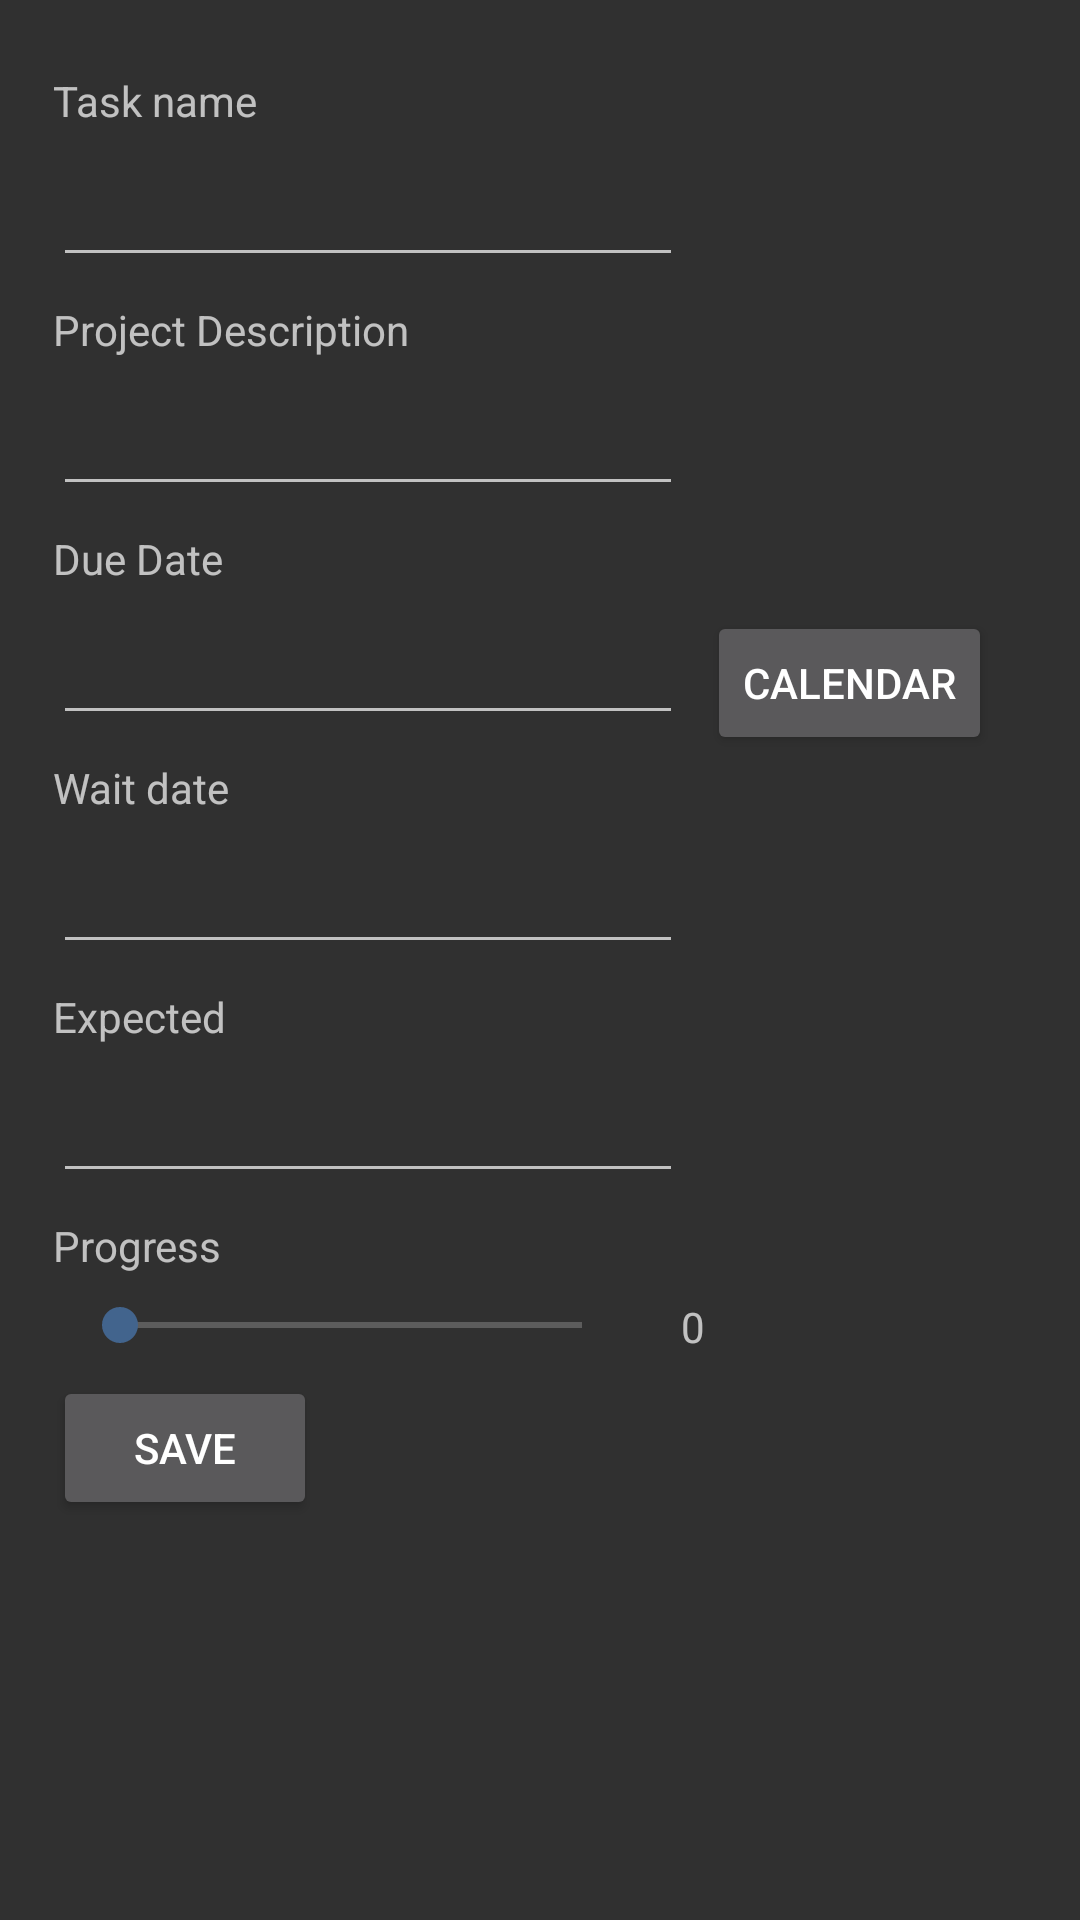

Reconstruct the res/layout file that produces this screen, plus the resources it refers to.
<!-- AndroidManifest.xml: application theme AppTheme -->
<!-- res/layout/activity_edit_task.xml -->
<?xml version="1.0" encoding="utf-8"?>
<android.support.constraint.ConstraintLayout xmlns:android="http://schemas.android.com/apk/res/android"
    xmlns:app="http://schemas.android.com/apk/res-auto"
    xmlns:tools="http://schemas.android.com/tools"
    android:layout_width="match_parent"
    android:layout_height="match_parent"
    tools:context=".view.tasks.EditTaskActivity">

    <TextView
        android:id="@+id/taskName"
        android:layout_width="wrap_content"
        android:layout_height="wrap_content"
        android:layout_marginTop="24dp"
        android:text="@string/taskName"
        app:layout_constraintEnd_toEndOf="parent"
        app:layout_constraintHorizontal_bias="0.06"
        app:layout_constraintStart_toStartOf="parent"
        app:layout_constraintTop_toTopOf="parent" />

    <EditText
        android:id="@+id/txtTaskName"
        android:selectAllOnFocus="true"
        android:layout_width="wrap_content"
        android:layout_height="wrap_content"
        android:layout_marginTop="8dp"
        android:ems="10"
        android:inputType="textPersonName"
        app:layout_constraintStart_toStartOf="@+id/taskName"
        app:layout_constraintTop_toBottomOf="@+id/taskName" />

    <TextView
        android:id="@+id/taskDesc"
        android:layout_width="wrap_content"
        android:layout_height="wrap_content"
        android:layout_marginTop="8dp"
        android:text="@string/projectDesc"
        app:layout_constraintStart_toStartOf="@+id/txtTaskName"
        app:layout_constraintTop_toBottomOf="@+id/txtTaskName" />

    <EditText
        android:id="@+id/txtTaskDesc"
        android:layout_width="wrap_content"
        android:layout_height="wrap_content"
        android:layout_marginTop="8dp"
        android:ems="10"
        android:inputType="textPersonName"
        app:layout_constraintStart_toStartOf="@+id/taskDesc"
        app:layout_constraintTop_toBottomOf="@+id/taskDesc" />

    <TextView
        android:id="@+id/taskDue"
        android:layout_width="wrap_content"
        android:layout_height="wrap_content"
        android:layout_marginTop="8dp"
        android:text="@string/dueDate"
        app:layout_constraintStart_toStartOf="@+id/txtTaskDesc"
        app:layout_constraintTop_toBottomOf="@+id/txtTaskDesc" />

    <Button
        android:id="@+id/saveTaskButton"
        android:layout_width="wrap_content"
        android:layout_height="wrap_content"
        android:layout_marginTop="8dp"
        android:text="@string/save"
        app:layout_constraintStart_toStartOf="@+id/txtTaskDesc"
        app:layout_constraintTop_toBottomOf="@+id/progressBar" />

    <EditText
        android:clickable="true"
        android:focusable="false"
        android:id="@+id/editDueDate"
        android:layout_width="wrap_content"
        android:layout_height="wrap_content"
        android:layout_marginTop="8dp"
        android:ems="10"
        android:inputType="date"
        app:layout_constraintStart_toStartOf="@+id/taskDue"
        app:layout_constraintTop_toBottomOf="@+id/taskDue" />

    <TextView
        android:id="@+id/initDate"
        android:layout_width="wrap_content"
        android:layout_height="wrap_content"
        android:layout_marginTop="8dp"
        android:text="@string/initDate"
        app:layout_constraintStart_toStartOf="@+id/editDueDate"
        app:layout_constraintTop_toBottomOf="@+id/editDueDate" />

    <EditText
        android:clickable="true"
        android:focusable="false"
        android:id="@+id/editWaitDate"
        android:layout_width="wrap_content"
        android:layout_height="wrap_content"
        android:layout_marginTop="8dp"
        android:ems="10"
        android:inputType="date"
        app:layout_constraintStart_toStartOf="@+id/initDate"
        app:layout_constraintTop_toBottomOf="@+id/initDate" />

    <TextView
        android:id="@+id/expected"
        android:layout_width="wrap_content"
        android:layout_height="wrap_content"
        android:layout_marginTop="8dp"
        android:text="@string/expected"
        app:layout_constraintStart_toStartOf="@+id/editWaitDate"
        app:layout_constraintTop_toBottomOf="@+id/editWaitDate" />

    <EditText
        android:id="@+id/editExpected"
        android:layout_width="wrap_content"
        android:layout_height="wrap_content"
        android:layout_marginTop="8dp"
        android:ems="10"
        android:inputType="numberDecimal"
        app:layout_constraintStart_toStartOf="@+id/expected"
        app:layout_constraintTop_toBottomOf="@+id/expected" />

    <TextView
        android:id="@+id/progress"
        android:layout_width="wrap_content"
        android:layout_height="wrap_content"
        android:layout_marginTop="8dp"
        android:text="@string/progress"
        app:layout_constraintStart_toStartOf="@+id/editExpected"
        app:layout_constraintTop_toBottomOf="@+id/editExpected" />

    <SeekBar
        android:id="@+id/progressBar"
        android:layout_width="match_parent"
        android:layout_height="wrap_content"
        android:layout_marginStart="24dp"
        android:layout_marginTop="8dp"
        android:layout_marginEnd="150dp"
        android:max="100"
        app:layout_constraintEnd_toEndOf="parent"
        app:layout_constraintStart_toStartOf="@+id/progress"
        app:layout_constraintTop_toBottomOf="@+id/progress" />

    <TextView
        android:id="@+id/textProgress"
        android:layout_width="wrap_content"
        android:layout_height="wrap_content"
        android:layout_marginStart="8dp"
        android:layout_marginTop="8dp"
        android:text="0"
        app:layout_constraintStart_toEndOf="@+id/progressBar"
        app:layout_constraintTop_toBottomOf="@+id/progress" />

    <Button
        android:id="@+id/buttonCalendar"
        android:layout_width="wrap_content"
        android:layout_height="wrap_content"
        android:layout_marginStart="8dp"
        android:layout_marginTop="8dp"
        android:text="@string/calendar"
        app:layout_constraintStart_toEndOf="@+id/editDueDate"
        app:layout_constraintTop_toBottomOf="@+id/taskDue" />

</android.support.constraint.ConstraintLayout>
<!-- resources referenced by this layout -->
<resources>
  <string name="calendar">Calendar</string>
  <string name="dueDate">Due Date</string>
  <string name="expected">Expected</string>
  <string name="initDate">Wait date</string>
  <string name="progress">Progress</string>
  <string name="projectDesc">Project Description</string>
  <string name="save">Save</string>
  <string name="taskName">Task name</string>
  <style name="AppTheme" parent="Theme.AppCompat">
      
          
          <item name="colorPrimary">@color/colorPrimary</item>
          <item name="colorPrimaryDark">@color/colorPrimaryDark</item>
          <item name="colorAccent">@color/colorAccent</item>
      </style>
  <color name="colorPrimary">#283655</color>
  <color name="colorPrimaryDark">#1e1f26</color>
  <color name="colorAccent">#42648d</color>
</resources>
